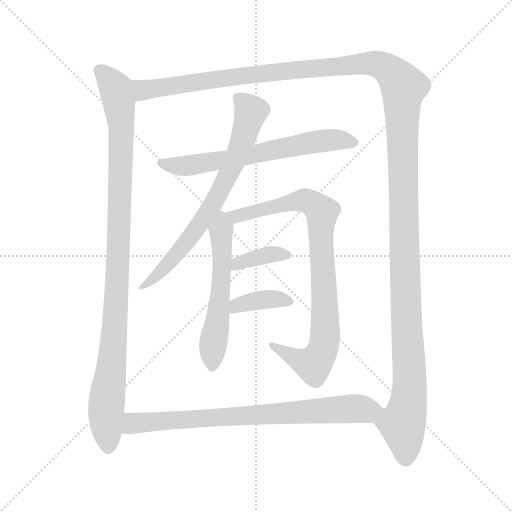
t = 0.00 s
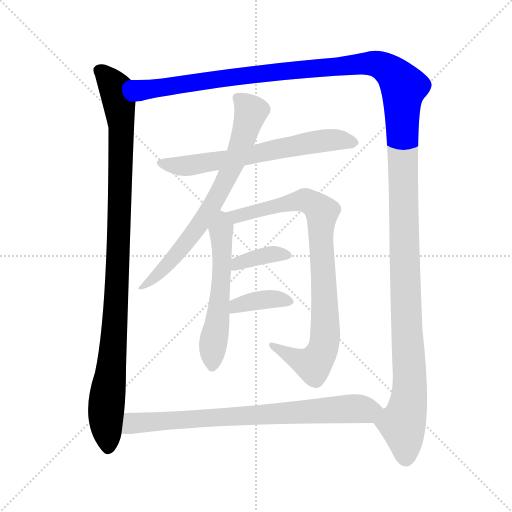
t = 1.70 s
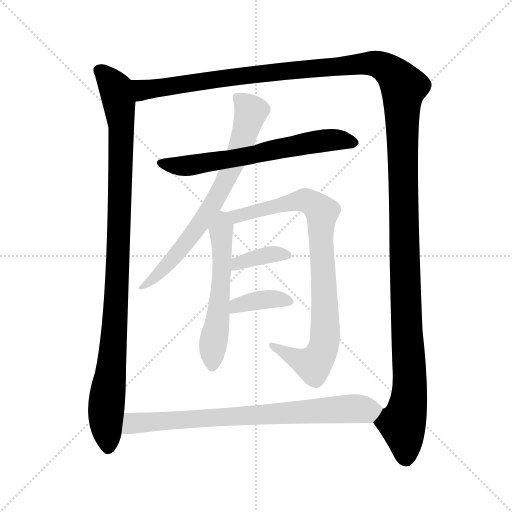
t = 3.40 s
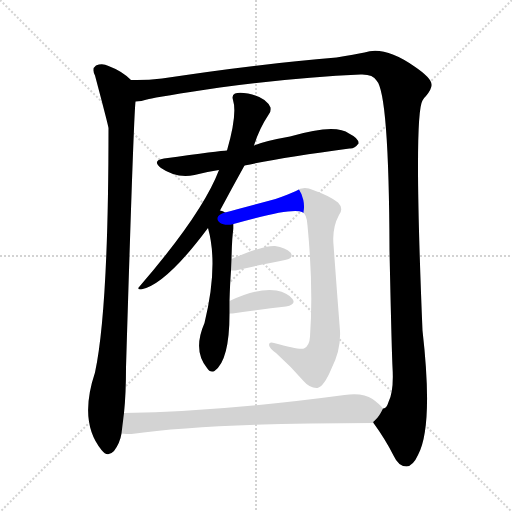
t = 5.09 s
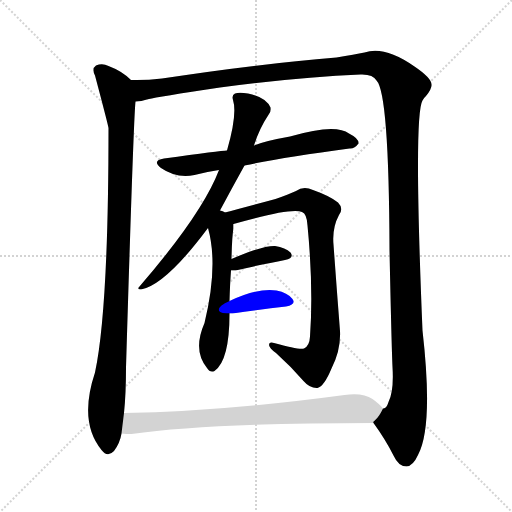
t = 6.79 s
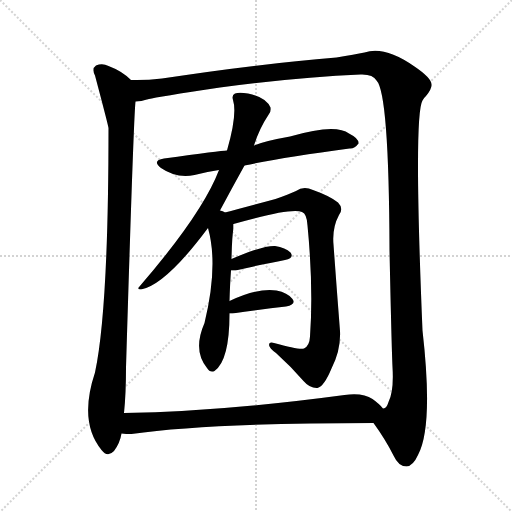
t = 8.49 s

The animated SVG that drew these frames (rendered in a browser with its animation timeline set to each time). Animation: 9 CSS @keyframes rules; one cycle of 8.49 s.

<svg version="1.1" viewBox="0 0 1024 1024" xmlns="http://www.w3.org/2000/svg">
  <g stroke="lightgray" stroke-dasharray="1,1" stroke-width="1" transform="scale(4, 4)">
    <line x1="0" y1="0" x2="256" y2="256"></line>
    <line x1="256" y1="0" x2="0" y2="256"></line>
    <line x1="128" y1="0" x2="128" y2="256"></line>
    <line x1="0" y1="128" x2="256" y2="128"></line>
  </g>
<g transform="scale(1, -1) translate(0, -900)">
   <style type="text/css">
    @keyframes keyframes0 {
      from {
       stroke: blue;
       stroke-dashoffset: 1021;
       stroke-width: 128;
       }
       77% {
       animation-timing-function: step-end;
       stroke: blue;
       stroke-dashoffset: 0;
       stroke-width: 128;
       }
       to {
       stroke: black;
       stroke-width: 1024;
       }
       }
       #make-me-a-hanzi-animation-0 {
         animation: keyframes0 1.080892s both;
         animation-delay: 0.000000s;
         animation-timing-function: linear;
       }
    @keyframes keyframes1 {
      from {
       stroke: blue;
       stroke-dashoffset: 1565;
       stroke-width: 128;
       }
       84% {
       animation-timing-function: step-end;
       stroke: blue;
       stroke-dashoffset: 0;
       stroke-width: 128;
       }
       to {
       stroke: black;
       stroke-width: 1024;
       }
       }
       #make-me-a-hanzi-animation-1 {
         animation: keyframes1 1.523600s both;
         animation-delay: 1.080892s;
         animation-timing-function: linear;
       }
    @keyframes keyframes2 {
      from {
       stroke: blue;
       stroke-dashoffset: 644;
       stroke-width: 128;
       }
       68% {
       animation-timing-function: step-end;
       stroke: blue;
       stroke-dashoffset: 0;
       stroke-width: 128;
       }
       to {
       stroke: black;
       stroke-width: 1024;
       }
       }
       #make-me-a-hanzi-animation-2 {
         animation: keyframes2 0.774089s both;
         animation-delay: 2.604492s;
         animation-timing-function: linear;
       }
    @keyframes keyframes3 {
      from {
       stroke: blue;
       stroke-dashoffset: 714;
       stroke-width: 128;
       }
       70% {
       animation-timing-function: step-end;
       stroke: blue;
       stroke-dashoffset: 0;
       stroke-width: 128;
       }
       to {
       stroke: black;
       stroke-width: 1024;
       }
       }
       #make-me-a-hanzi-animation-3 {
         animation: keyframes3 0.831055s both;
         animation-delay: 3.378581s;
         animation-timing-function: linear;
       }
    @keyframes keyframes4 {
      from {
       stroke: blue;
       stroke-dashoffset: 558;
       stroke-width: 128;
       }
       64% {
       animation-timing-function: step-end;
       stroke: blue;
       stroke-dashoffset: 0;
       stroke-width: 128;
       }
       to {
       stroke: black;
       stroke-width: 1024;
       }
       }
       #make-me-a-hanzi-animation-4 {
         animation: keyframes4 0.704102s both;
         animation-delay: 4.209635s;
         animation-timing-function: linear;
       }
    @keyframes keyframes5 {
      from {
       stroke: blue;
       stroke-dashoffset: 859;
       stroke-width: 128;
       }
       74% {
       animation-timing-function: step-end;
       stroke: blue;
       stroke-dashoffset: 0;
       stroke-width: 128;
       }
       to {
       stroke: black;
       stroke-width: 1024;
       }
       }
       #make-me-a-hanzi-animation-5 {
         animation: keyframes5 0.949056s both;
         animation-delay: 4.913737s;
         animation-timing-function: linear;
       }
    @keyframes keyframes6 {
      from {
       stroke: blue;
       stroke-dashoffset: 367;
       stroke-width: 128;
       }
       54% {
       animation-timing-function: step-end;
       stroke: blue;
       stroke-dashoffset: 0;
       stroke-width: 128;
       }
       to {
       stroke: black;
       stroke-width: 1024;
       }
       }
       #make-me-a-hanzi-animation-6 {
         animation: keyframes6 0.548665s both;
         animation-delay: 5.862793s;
         animation-timing-function: linear;
       }
    @keyframes keyframes7 {
      from {
       stroke: blue;
       stroke-dashoffset: 375;
       stroke-width: 128;
       }
       55% {
       animation-timing-function: step-end;
       stroke: blue;
       stroke-dashoffset: 0;
       stroke-width: 128;
       }
       to {
       stroke: black;
       stroke-width: 1024;
       }
       }
       #make-me-a-hanzi-animation-7 {
         animation: keyframes7 0.555176s both;
         animation-delay: 6.411458s;
         animation-timing-function: linear;
       }
    @keyframes keyframes8 {
      from {
       stroke: blue;
       stroke-dashoffset: 770;
       stroke-width: 128;
       }
       71% {
       animation-timing-function: step-end;
       stroke: blue;
       stroke-dashoffset: 0;
       stroke-width: 128;
       }
       to {
       stroke: black;
       stroke-width: 1024;
       }
       }
       #make-me-a-hanzi-animation-8 {
         animation: keyframes8 0.876628s both;
         animation-delay: 6.966634s;
         animation-timing-function: linear;
       }
</style>
<path d="M 262.0 740.0 Q 244.0 758.0 217.0 768.0 Q 205.0 774.0 192.0 769.0 Q 183.0 763.0 190.0 749.0 Q 215.0 655.0 217.0 644.0 Q 217.0 281.0 190.0 155.0 Q 157.0 56.0 203.0 0.0 Q 215.0 -16.0 228.0 -2.0 Q 240.0 14.0 243.0 33.0 L 248.0 74.0 Q 252.0 111.0 252.0 165.0 Q 267.0 660.0 271.0 697.0 C 273.0 727.0 273.0 731.0 262.0 740.0 Z" fill="lightgray"></path> 
<path d="M 747.0 54.0 Q 771.0 21.0 787.0 -11.0 Q 797.0 -33.0 813.0 -33.0 Q 826.0 -32.0 836.0 -10.0 Q 867.0 47.0 845.0 239.0 Q 827.0 669.0 845.0 699.0 Q 848.0 705.0 852.0 708.0 Q 864.0 723.0 863.0 731.0 Q 863.0 744.0 829.0 767.0 Q 769.0 809.0 729.0 795.0 Q 710.0 791.0 673.0 785.0 Q 514.0 772.0 324.0 743.0 Q 291.0 739.0 262.0 740.0 C 232.0 739.0 242.0 691.0 271.0 697.0 Q 281.0 697.0 298.0 702.0 Q 313.0 706.0 440.0 725.0 Q 599.0 746.0 721.0 751.0 Q 746.0 752.0 753.0 739.0 Q 778.0 714.0 779.0 400.0 Q 783.0 210.0 785.0 166.0 Q 788.0 117.0 777.0 96.0 Q 773.0 83.0 767.0 83.0 L 766.0 83.0 C 753.0 56.0 744.0 58.0 747.0 54.0 Z" fill="lightgray"></path> 
<path d="M 489.0 569.0 Q 564.0 585.0 699.0 603.0 Q 709.0 602.0 717.0 613.0 Q 718.0 623.0 698.0 633.0 Q 671.0 654.0 580.0 627.0 Q 529.0 618.0 508.0 609.0 L 454.0 599.0 Q 442.0 599.0 328.0 583.0 Q 303.0 579.0 322.0 564.0 Q 352.0 543.0 389.0 550.0 Q 411.0 556.0 438.0 560.0 L 489.0 569.0 Z" fill="lightgray"></path> 
<path d="M 440.0 479.0 Q 464.0 524.0 489.0 569.0 L 508.0 609.0 Q 518.0 642.0 538.0 672.0 Q 542.0 676.0 541.0 685.0 Q 532.0 706.0 496.0 713.0 Q 478.0 716.0 470.0 713.0 Q 463.0 710.0 466.0 700.0 Q 475.0 672.0 454.0 599.0 L 438.0 560.0 Q 405.0 473.0 279.0 327.0 Q 273.0 321.0 282.0 321.0 Q 331.0 330.0 416.0 444.0 L 440.0 479.0 Z" fill="lightgray"></path> 
<path d="M 459.0 298.0 Q 460.0 332.0 462.0 359.0 L 463.0 382.0 Q 464.0 428.0 467.0 443.0 Q 467.0 447.0 467.0 452.0 C 467.0 468.0 467.0 468.0 450.0 475.0 Q 446.0 478.0 440.0 479.0 C 412.0 490.0 409.0 473.0 416.0 444.0 Q 437.0 369.0 409.0 254.0 Q 385.0 199.0 414.0 164.0 Q 420.0 154.0 429.0 158.0 Q 459.0 179.0 459.0 273.0 L 459.0 298.0 Z" fill="lightgray"></path> 
<path d="M 467.0 452.0 Q 582.0 485.0 604.0 476.0 Q 614.0 472.0 615.0 449.0 Q 627.0 325.0 620.0 227.0 Q 619.0 208.0 608.0 203.0 Q 598.0 200.0 548.0 214.0 Q 538.0 217.0 538.0 210.0 Q 539.0 203.0 552.0 194.0 Q 583.0 166.0 607.0 138.0 Q 620.0 123.0 635.0 124.0 Q 648.0 127.0 663.0 163.0 Q 682.0 200.0 680.0 238.0 Q 673.0 328.0 667.0 411.0 Q 664.0 444.0 678.0 470.0 Q 688.0 483.0 676.0 495.0 Q 660.0 508.0 626.0 520.0 Q 607.0 529.0 592.0 518.0 Q 577.0 511.0 551.0 502.0 Q 481.0 483.0 450.0 475.0 C 421.0 467.0 438.0 444.0 467.0 452.0 Z" fill="lightgray"></path> 
<path d="M 462.0 359.0 Q 465.0 359.0 471.0 359.0 Q 528.0 372.0 570.0 380.0 Q 589.0 384.0 581.0 395.0 Q 571.0 405.0 550.0 408.0 Q 525.0 409.0 463.0 382.0 C 435.0 370.0 432.0 359.0 462.0 359.0 Z" fill="lightgray"></path> 
<path d="M 459.0 273.0 Q 460.0 273.0 465.0 273.0 Q 526.0 282.0 572.0 287.0 Q 593.0 291.0 585.0 302.0 Q 575.0 315.0 553.0 319.0 Q 517.0 325.0 459.0 298.0 C 432.0 286.0 429.0 273.0 459.0 273.0 Z" fill="lightgray"></path> 
<path d="M 243.0 33.0 Q 252.0 32.0 263.0 32.0 Q 417.0 54.0 747.0 54.0 C 777.0 54.0 787.0 62.0 766.0 83.0 Q 759.0 92.0 745.0 102.0 Q 726.0 115.0 689.0 110.0 Q 443.0 77.0 248.0 74.0 C 218.0 73.0 213.0 35.0 243.0 33.0 Z" fill="lightgray"></path> 
      <clipPath id="make-me-a-hanzi-clip-0">
      <path d="M 262.0 740.0 Q 244.0 758.0 217.0 768.0 Q 205.0 774.0 192.0 769.0 Q 183.0 763.0 190.0 749.0 Q 215.0 655.0 217.0 644.0 Q 217.0 281.0 190.0 155.0 Q 157.0 56.0 203.0 0.0 Q 215.0 -16.0 228.0 -2.0 Q 240.0 14.0 243.0 33.0 L 248.0 74.0 Q 252.0 111.0 252.0 165.0 Q 267.0 660.0 271.0 697.0 C 273.0 727.0 273.0 731.0 262.0 740.0 Z" fill="lightgray"></path>
      </clipPath>
      <path clip-path="url(#make-me-a-hanzi-clip-0)" d="M 200.0 758.0 L 231.0 721.0 L 243.0 642.0 L 233.0 289.0 L 212.0 76.0 L 216.0 6.0 " fill="none" id="make-me-a-hanzi-animation-0" stroke-dasharray="893 1786" stroke-linecap="round"></path>

      <clipPath id="make-me-a-hanzi-clip-1">
      <path d="M 747.0 54.0 Q 771.0 21.0 787.0 -11.0 Q 797.0 -33.0 813.0 -33.0 Q 826.0 -32.0 836.0 -10.0 Q 867.0 47.0 845.0 239.0 Q 827.0 669.0 845.0 699.0 Q 848.0 705.0 852.0 708.0 Q 864.0 723.0 863.0 731.0 Q 863.0 744.0 829.0 767.0 Q 769.0 809.0 729.0 795.0 Q 710.0 791.0 673.0 785.0 Q 514.0 772.0 324.0 743.0 Q 291.0 739.0 262.0 740.0 C 232.0 739.0 242.0 691.0 271.0 697.0 Q 281.0 697.0 298.0 702.0 Q 313.0 706.0 440.0 725.0 Q 599.0 746.0 721.0 751.0 Q 746.0 752.0 753.0 739.0 Q 778.0 714.0 779.0 400.0 Q 783.0 210.0 785.0 166.0 Q 788.0 117.0 777.0 96.0 Q 773.0 83.0 767.0 83.0 L 766.0 83.0 C 753.0 56.0 744.0 58.0 747.0 54.0 Z" fill="lightgray"></path>
      </clipPath>
      <path clip-path="url(#make-me-a-hanzi-clip-1)" d="M 269.0 734.0 L 287.0 720.0 L 468.0 747.0 L 740.0 774.0 L 777.0 761.0 L 801.0 736.0 L 807.0 726.0 L 806.0 468.0 L 819.0 158.0 L 818.0 103.0 L 805.0 51.0 L 812.0 -16.0 " fill="none" id="make-me-a-hanzi-animation-1" stroke-dasharray="1437 2874" stroke-linecap="round"></path>

      <clipPath id="make-me-a-hanzi-clip-2">
      <path d="M 489.0 569.0 Q 564.0 585.0 699.0 603.0 Q 709.0 602.0 717.0 613.0 Q 718.0 623.0 698.0 633.0 Q 671.0 654.0 580.0 627.0 Q 529.0 618.0 508.0 609.0 L 454.0 599.0 Q 442.0 599.0 328.0 583.0 Q 303.0 579.0 322.0 564.0 Q 352.0 543.0 389.0 550.0 Q 411.0 556.0 438.0 560.0 L 489.0 569.0 Z" fill="lightgray"></path>
      </clipPath>
      <path clip-path="url(#make-me-a-hanzi-clip-2)" d="M 324.0 574.0 L 379.0 569.0 L 649.0 619.0 L 707.0 615.0 " fill="none" id="make-me-a-hanzi-animation-2" stroke-dasharray="516 1032" stroke-linecap="round"></path>

      <clipPath id="make-me-a-hanzi-clip-3">
      <path d="M 440.0 479.0 Q 464.0 524.0 489.0 569.0 L 508.0 609.0 Q 518.0 642.0 538.0 672.0 Q 542.0 676.0 541.0 685.0 Q 532.0 706.0 496.0 713.0 Q 478.0 716.0 470.0 713.0 Q 463.0 710.0 466.0 700.0 Q 475.0 672.0 454.0 599.0 L 438.0 560.0 Q 405.0 473.0 279.0 327.0 Q 273.0 321.0 282.0 321.0 Q 331.0 330.0 416.0 444.0 L 440.0 479.0 Z" fill="lightgray"></path>
      </clipPath>
      <path clip-path="url(#make-me-a-hanzi-clip-3)" d="M 477.0 704.0 L 502.0 677.0 L 478.0 599.0 L 448.0 533.0 L 421.0 483.0 L 370.0 411.0 L 317.0 352.0 L 288.0 334.0 L 285.0 326.0 " fill="none" id="make-me-a-hanzi-animation-3" stroke-dasharray="586 1172" stroke-linecap="round"></path>

      <clipPath id="make-me-a-hanzi-clip-4">
      <path d="M 459.0 298.0 Q 460.0 332.0 462.0 359.0 L 463.0 382.0 Q 464.0 428.0 467.0 443.0 Q 467.0 447.0 467.0 452.0 C 467.0 468.0 467.0 468.0 450.0 475.0 Q 446.0 478.0 440.0 479.0 C 412.0 490.0 409.0 473.0 416.0 444.0 Q 437.0 369.0 409.0 254.0 Q 385.0 199.0 414.0 164.0 Q 420.0 154.0 429.0 158.0 Q 459.0 179.0 459.0 273.0 L 459.0 298.0 Z" fill="lightgray"></path>
      </clipPath>
      <path clip-path="url(#make-me-a-hanzi-clip-4)" d="M 442.0 469.0 L 443.0 339.0 L 424.0 168.0 " fill="none" id="make-me-a-hanzi-animation-4" stroke-dasharray="430 860" stroke-linecap="round"></path>

      <clipPath id="make-me-a-hanzi-clip-5">
      <path d="M 467.0 452.0 Q 582.0 485.0 604.0 476.0 Q 614.0 472.0 615.0 449.0 Q 627.0 325.0 620.0 227.0 Q 619.0 208.0 608.0 203.0 Q 598.0 200.0 548.0 214.0 Q 538.0 217.0 538.0 210.0 Q 539.0 203.0 552.0 194.0 Q 583.0 166.0 607.0 138.0 Q 620.0 123.0 635.0 124.0 Q 648.0 127.0 663.0 163.0 Q 682.0 200.0 680.0 238.0 Q 673.0 328.0 667.0 411.0 Q 664.0 444.0 678.0 470.0 Q 688.0 483.0 676.0 495.0 Q 660.0 508.0 626.0 520.0 Q 607.0 529.0 592.0 518.0 Q 577.0 511.0 551.0 502.0 Q 481.0 483.0 450.0 475.0 C 421.0 467.0 438.0 444.0 467.0 452.0 Z" fill="lightgray"></path>
      </clipPath>
      <path clip-path="url(#make-me-a-hanzi-clip-5)" d="M 456.0 471.0 L 476.0 465.0 L 526.0 483.0 L 607.0 500.0 L 644.0 476.0 L 641.0 425.0 L 651.0 244.0 L 643.0 195.0 L 627.0 171.0 L 544.0 209.0 " fill="none" id="make-me-a-hanzi-animation-5" stroke-dasharray="731 1462" stroke-linecap="round"></path>

      <clipPath id="make-me-a-hanzi-clip-6">
      <path d="M 462.0 359.0 Q 465.0 359.0 471.0 359.0 Q 528.0 372.0 570.0 380.0 Q 589.0 384.0 581.0 395.0 Q 571.0 405.0 550.0 408.0 Q 525.0 409.0 463.0 382.0 C 435.0 370.0 432.0 359.0 462.0 359.0 Z" fill="lightgray"></path>
      </clipPath>
      <path clip-path="url(#make-me-a-hanzi-clip-6)" d="M 467.0 365.0 L 526.0 389.0 L 573.0 389.0 " fill="none" id="make-me-a-hanzi-animation-6" stroke-dasharray="239 478" stroke-linecap="round"></path>

      <clipPath id="make-me-a-hanzi-clip-7">
      <path d="M 459.0 273.0 Q 460.0 273.0 465.0 273.0 Q 526.0 282.0 572.0 287.0 Q 593.0 291.0 585.0 302.0 Q 575.0 315.0 553.0 319.0 Q 517.0 325.0 459.0 298.0 C 432.0 286.0 429.0 273.0 459.0 273.0 Z" fill="lightgray"></path>
      </clipPath>
      <path clip-path="url(#make-me-a-hanzi-clip-7)" d="M 462.0 279.0 L 474.0 289.0 L 527.0 301.0 L 576.0 297.0 " fill="none" id="make-me-a-hanzi-animation-7" stroke-dasharray="247 494" stroke-linecap="round"></path>

      <clipPath id="make-me-a-hanzi-clip-8">
      <path d="M 243.0 33.0 Q 252.0 32.0 263.0 32.0 Q 417.0 54.0 747.0 54.0 C 777.0 54.0 787.0 62.0 766.0 83.0 Q 759.0 92.0 745.0 102.0 Q 726.0 115.0 689.0 110.0 Q 443.0 77.0 248.0 74.0 C 218.0 73.0 213.0 35.0 243.0 33.0 Z" fill="lightgray"></path>
      </clipPath>
      <path clip-path="url(#make-me-a-hanzi-clip-8)" d="M 248.0 39.0 L 266.0 54.0 L 756.0 83.0 " fill="none" id="make-me-a-hanzi-animation-8" stroke-dasharray="642 1284" stroke-linecap="round"></path>

</g>
</svg>
